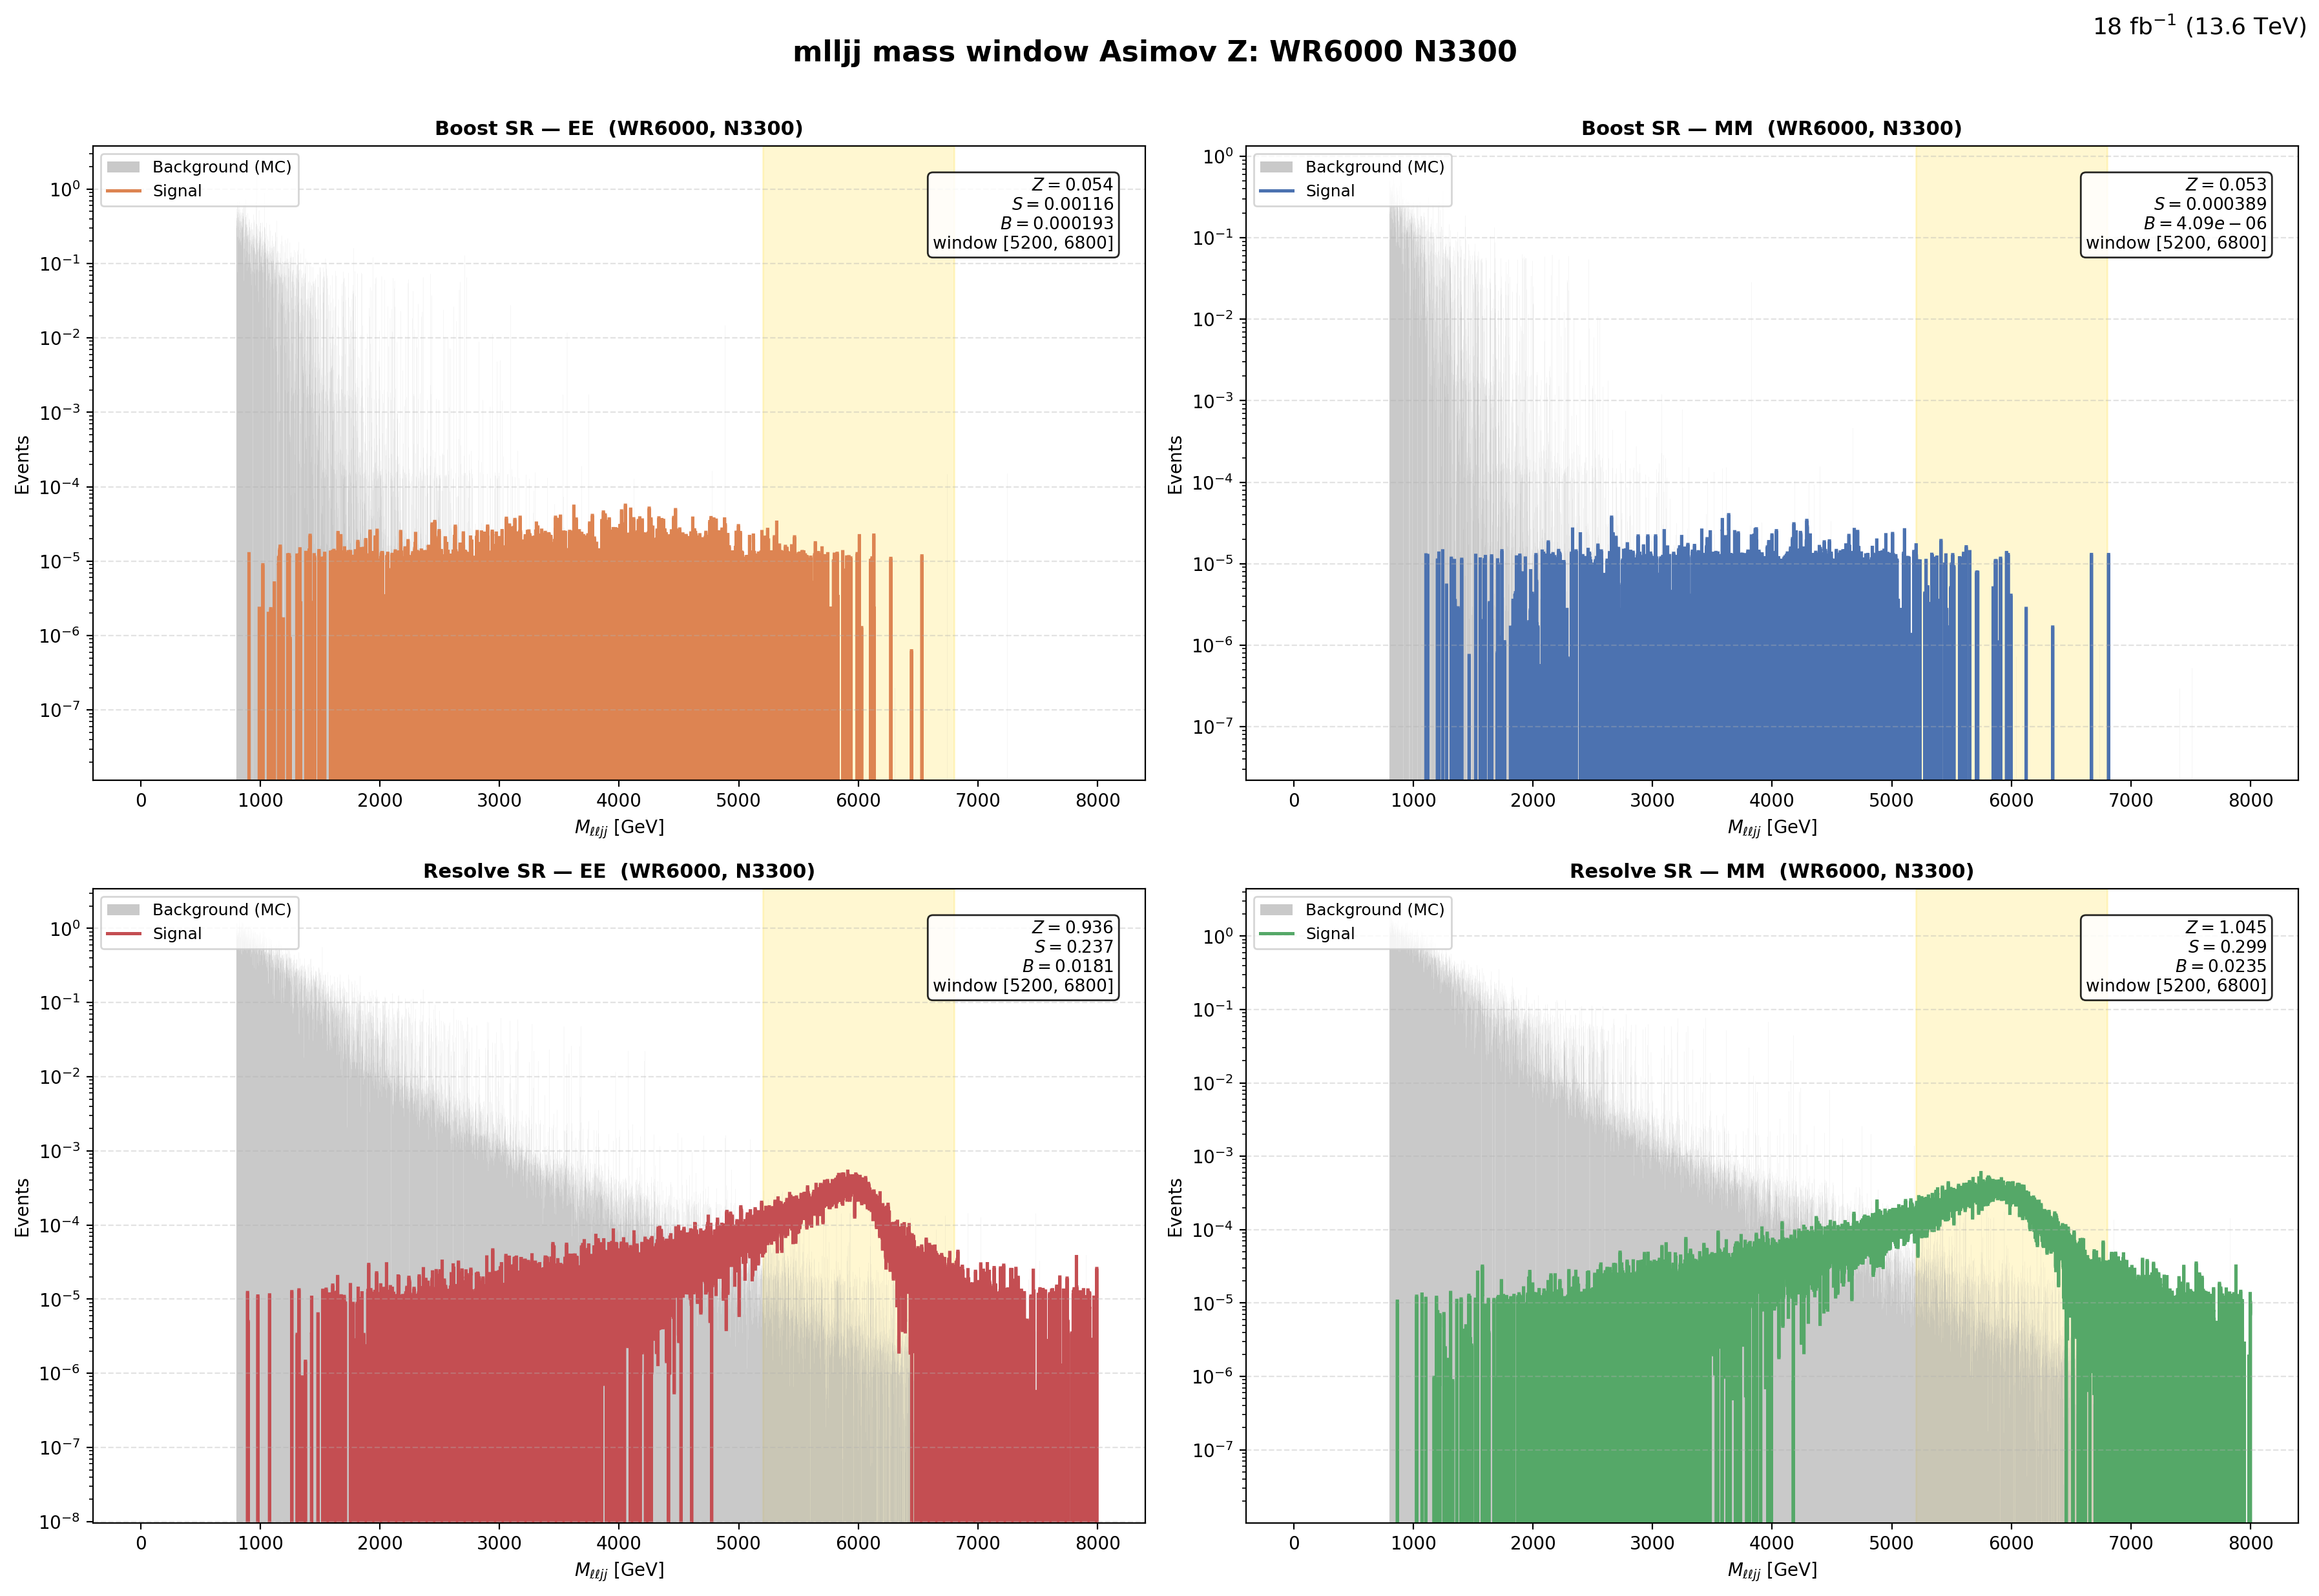

The table this chart was drawn from, first rows:
region, flavor, window_lo, window_hi, signal, background, asimov_z
Boost, EE, 5200, 6800, 0.001164, 0.000193, 0.05446
Boost, MM, 5200, 6800, 0.0003892, 4.092559e-06, 0.05304
Resolve, EE, 5200, 6800, 0.237, 0.01809, 0.9361
Resolve, MM, 5200, 6800, 0.299, 0.02353, 1.045
